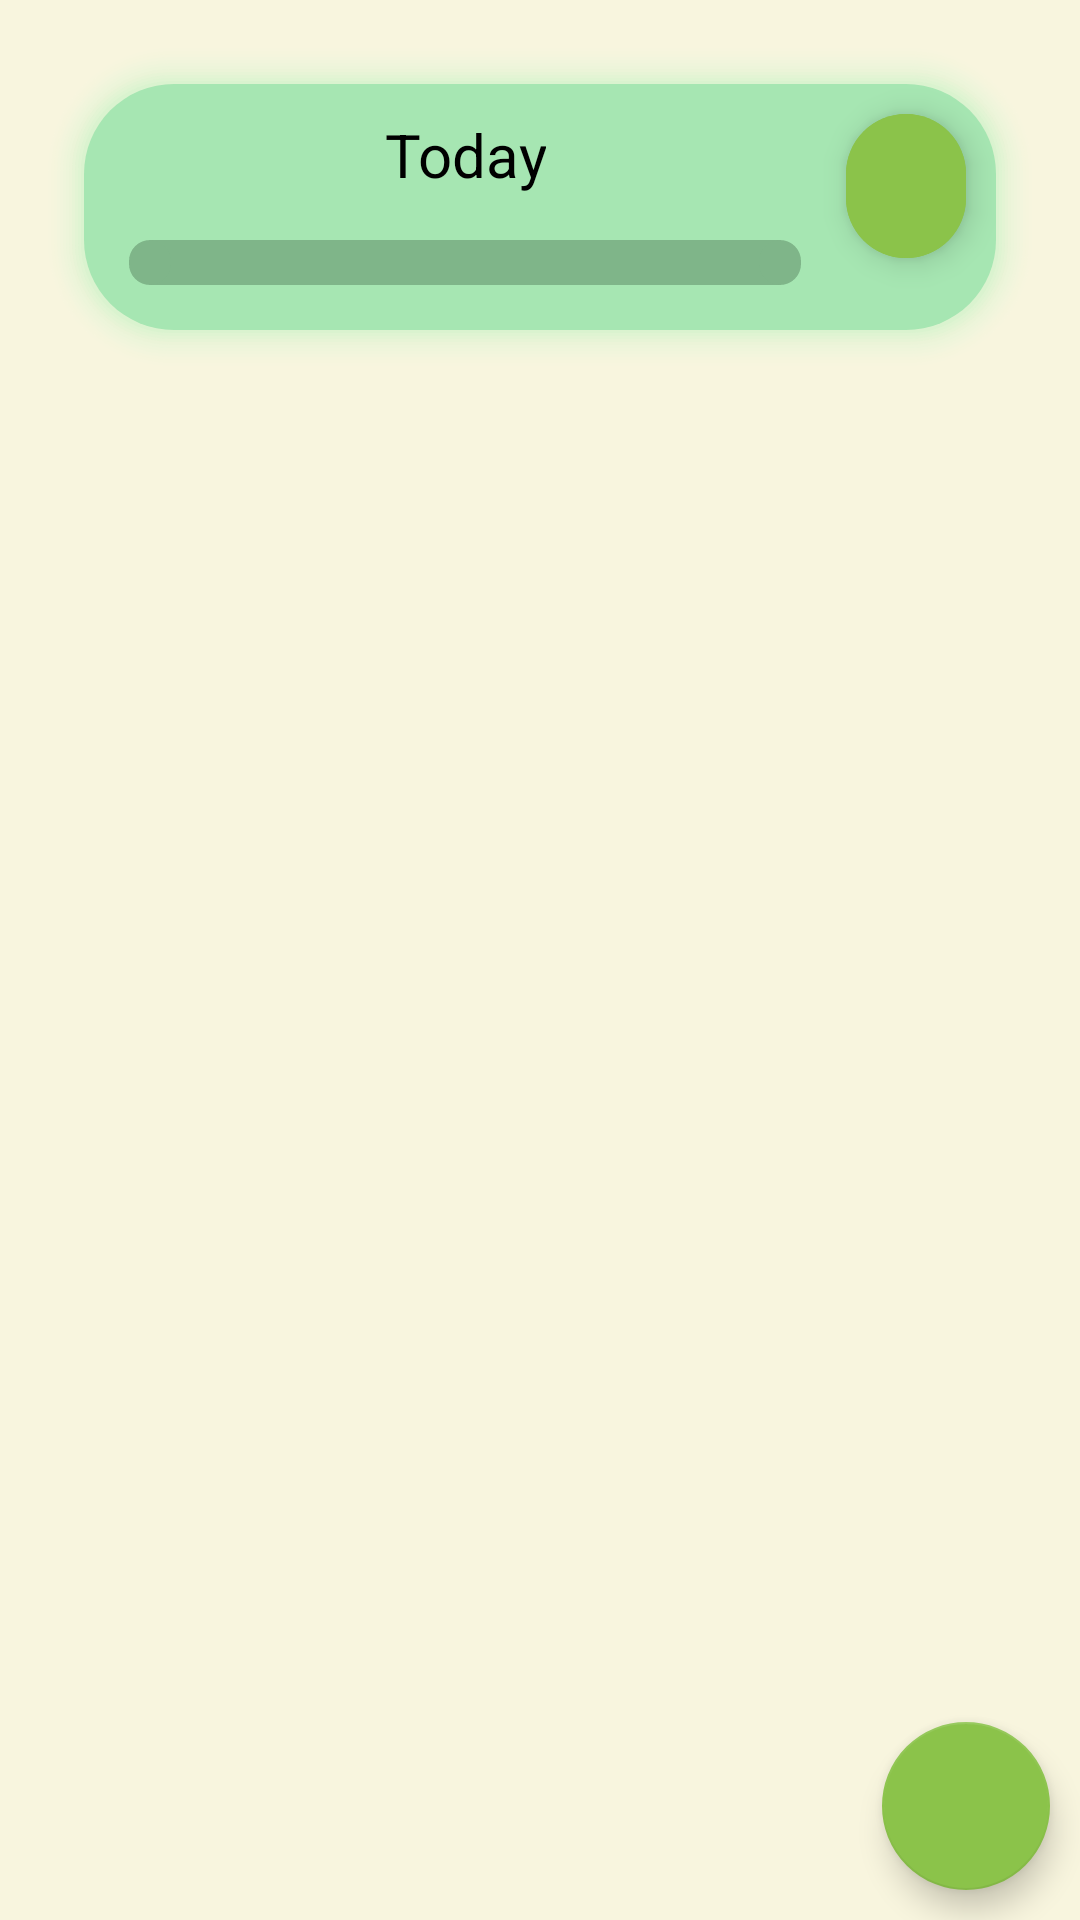

Android layout source for this screen:
<!-- AndroidManifest.xml: application theme Theme.MyMoney -->
<!-- res/layout/fragment_main.xml -->
<?xml version="1.0" encoding="utf-8"?>
<androidx.constraintlayout.widget.ConstraintLayout xmlns:android="http://schemas.android.com/apk/res/android"
    xmlns:app="http://schemas.android.com/apk/res-auto"
    xmlns:tools="http://schemas.android.com/tools"
    android:layout_width="match_parent"
    android:layout_height="match_parent"
    android:orientation="vertical"
    tools:context=".presentation.main.">

    <androidx.constraintlayout.widget.ConstraintLayout
        android:id="@+id/internalConstrainLayout"
        android:layout_width="match_parent"
        android:layout_height="wrap_content"
        android:layout_margin="15dp"
        app:circularflow_radiusInDP="12dp"
        android:background="@drawable/my_custom_shape_soft"
        android:backgroundTint="@color/green2"
        app:circularflow_angles="10dp"
        app:layout_constraintTop_toTopOf="parent"
        app:layout_constraintStart_toStartOf="parent"
        app:layout_constraintEnd_toEndOf="parent">

        <com.google.android.material.progressindicator.LinearProgressIndicator
            android:id="@+id/progressBar"
            android:layout_width="0dp"
            android:layout_height="wrap_content"
            android:progress="0"
            android:padding="15dp"
            app:trackCornerRadius="7dp"
            app:trackThickness="15dp"
            app:indicatorColor="@color/green8"
            app:trackColor="@color/green7"
            app:layout_constraintEnd_toStartOf="@id/btnPriseCheck"
            app:layout_constraintStart_toStartOf="parent"
            app:layout_constraintTop_toBottomOf="@id/todayInfo" />

        <TextView
            android:id="@+id/todayInfo"
            android:layout_width="wrap_content"
            android:layout_height="wrap_content"
            android:layout_margin="10dp"
            android:gravity="center"
            android:text="@string/todayyy"
            android:textColor="@color/black"
            android:textSize="20sp"
            app:layout_constraintStart_toStartOf="parent"
            app:layout_constraintEnd_toStartOf="@id/btnPriseCheck"
            app:layout_constraintTop_toTopOf="parent" />

        <com.google.android.material.floatingactionbutton.ExtendedFloatingActionButton
            android:id="@+id/btnPriseCheck"
            android:layout_width="40dp"
            android:layout_height="0dp"
            android:layout_margin="10dp"
            android:contentDescription="@string/prise_check"
            android:gravity="center"
            android:backgroundTint="@color/green1"
            app:icon="@drawable/baseline_price_check_24"
            app:layout_constraintEnd_toEndOf="parent"
            app:layout_constraintTop_toTopOf="parent" />

    </androidx.constraintlayout.widget.ConstraintLayout>

    <androidx.recyclerview.widget.RecyclerView
        android:id="@+id/eventsRecyclerView"
        android:layout_width="match_parent"
        android:layout_height="0dp"
        app:layoutManager="androidx.recyclerview.widget.LinearLayoutManager"
        app:layout_constraintBottom_toBottomOf="parent"
        app:layout_constraintEnd_toEndOf="parent"
        app:layout_constraintStart_toStartOf="parent"
        app:layout_constraintTop_toBottomOf="@id/internalConstrainLayout"
        tools:listitem="@layout/event_item_layout"/>

    <com.google.android.material.floatingactionbutton.FloatingActionButton
        android:id="@+id/btnAdd"
        android:layout_width="wrap_content"
        android:layout_height="wrap_content"
        android:layout_margin="10dp"
        android:backgroundTint="@color/green1"
        android:contentDescription="@string/addnewevent"
        android:src="@drawable/baseline_add_24"
        app:layout_constraintBottom_toBottomOf="parent"
        app:layout_constraintEnd_toEndOf="parent"
        tools:ignore="ContentDescription" />


</androidx.constraintlayout.widget.ConstraintLayout>
<!-- res/layout/event_item_layout.xml (included above) -->
<?xml version="1.0" encoding="utf-8"?>
<androidx.constraintlayout.widget.ConstraintLayout
    android:background="@drawable/rounded_corners_ui"
    android:layout_height="wrap_content"
    android:layout_width="match_parent"
    android:backgroundTint="@color/green2"
    android:layout_margin="5dp"
    xmlns:android="http://schemas.android.com/apk/res/android"
    xmlns:app="http://schemas.android.com/apk/res-auto">


    <TextView
        android:id="@+id/event_category"
        android:layout_gravity="start"
        android:layout_height="wrap_content"

        android:layout_marginBottom="6sp"
        android:layout_marginStart="6sp"
        android:layout_marginTop="6sp"
        android:layout_width="wrap_content"

        android:text="@string/category"
        android:textColor="@color/black"
        android:textSize="18sp"
        android:paddingStart="11dp"
        android:paddingEnd="11dp"
        android:background="@drawable/rounded_corners_ui"
        android:gravity="center"

        android:textStyle="bold"

        app:layout_constraintBottom_toBottomOf="parent"
        app:layout_constraintStart_toStartOf="parent"
        app:layout_constraintTop_toTopOf="parent" />

    <TextView
        android:id="@+id/event_description"
        android:layout_gravity="start"
        android:layout_height="wrap_content"
        android:layout_width="wrap_content"

        android:layout_marginStart="18sp"
        android:layout_marginTop="8sp"
        android:text="@string/comment"
        android:textColor="@color/black"
        android:textSize="16sp"
        android:maxLength="28"
        android:maxEms="8"
        android:maxLines="1"
        android:ellipsize="end"

        app:layout_constraintHorizontal_bias="0.1"
        app:layout_constraintBottom_toBottomOf="@id/event_category"
        app:layout_constraintStart_toEndOf="@id/event_category"
        app:layout_constraintEnd_toStartOf="@id/event_expense"/>

    <TextView
        android:id="@+id/event_currency"
        android:layout_gravity="start"
        android:layout_height="wrap_content"

        android:layout_margin="15dp"
        android:layout_marginBottom="12sp"
        android:layout_marginStart="18sp"
        android:layout_marginTop="8sp"
        android:layout_width="wrap_content"
        android:text="@string/RUB"
        android:textColor="@color/black"
        android:textSize="20sp"
        app:layout_constraintBottom_toBottomOf="parent"

        app:layout_constraintEnd_toEndOf="parent"
        app:layout_constraintTop_toTopOf="parent" />

    <TextView
        android:id="@+id/event_expense"
        android:layout_gravity="start"
        android:layout_height="wrap_content"

        android:layout_margin="15dp"
        android:layout_marginBottom="12sp"
        android:layout_marginStart="18sp"
        android:layout_marginTop="8sp"
        android:layout_width="wrap_content"
        android:text="@string/_45"
        android:textColor="@color/black"
        android:textSize="20sp"
        app:layout_constraintBottom_toBottomOf="parent"

        app:layout_constraintEnd_toStartOf="@id/event_currency"
        app:layout_constraintTop_toTopOf="parent" />

</androidx.constraintlayout.widget.ConstraintLayout>
<!-- resources referenced by this layout -->
<resources>
  <color name="black">#FF000000</color>
  <color name="green1">#8BC34A</color>
  <color name="green2">#A6E6B2</color>
  <color name="green7">#7FB589</color>
  <color name="green8">#80D57E</color>
  <!-- drawable my_custom_shape_soft: vector/xml drawable (drawable, 3844 chars, omitted) -->
  <!-- drawable rounded_corners_ui (drawable) -->
  <shape xmlns:android="http://schemas.android.com/apk/res/android"
      android:shape="rectangle">
  
      
      <corners android:radius="25dp" />
      <stroke
          android:width="0.9dp"
          android:color="@color/black" />
      
  
  
      <size
          android:width="40dp"
          android:height="40dp" />
      
  </shape>
  <string name="RUB" translatable="false">₽</string>
  <string name="_45" translatable="false">45</string>
  <string name="addnewevent" translatable="false">AddNewEvent</string>
  <string name="category">Category</string>
  <string name="comment">Comment</string>
  <string name="prise_check" translatable="false">Prise check</string>
  <string name="todayyy">Today</string>
  <style name="Theme.MyMoney" parent="Theme.MaterialComponents.DayNight.DarkActionBar">
          
          <item name="android:colorBackground">@color/backgroundDay</item>
          <item name="colorPrimary">@color/green8</item>
          <item name="colorPrimaryVariant">@color/green5</item>
          <item name="colorOnPrimary">@color/white</item>
          
          <item name="colorSecondary">@color/green1</item>
          <item name="colorSecondaryVariant">@color/teal_700</item>
          <item name="colorOnSecondary">@color/black</item>
          
          <item name="android:statusBarColor">?attr/colorPrimaryVariant</item>
          
          <item name="colorAccent">#75aeff</item>
      </style>
  <color name="backgroundDay">#F8F5DE</color>
  <color name="green5">#4B8E53</color>
  <color name="white">#FFFFFFFF</color>
  <color name="teal_700">#FF018786</color>
</resources>
